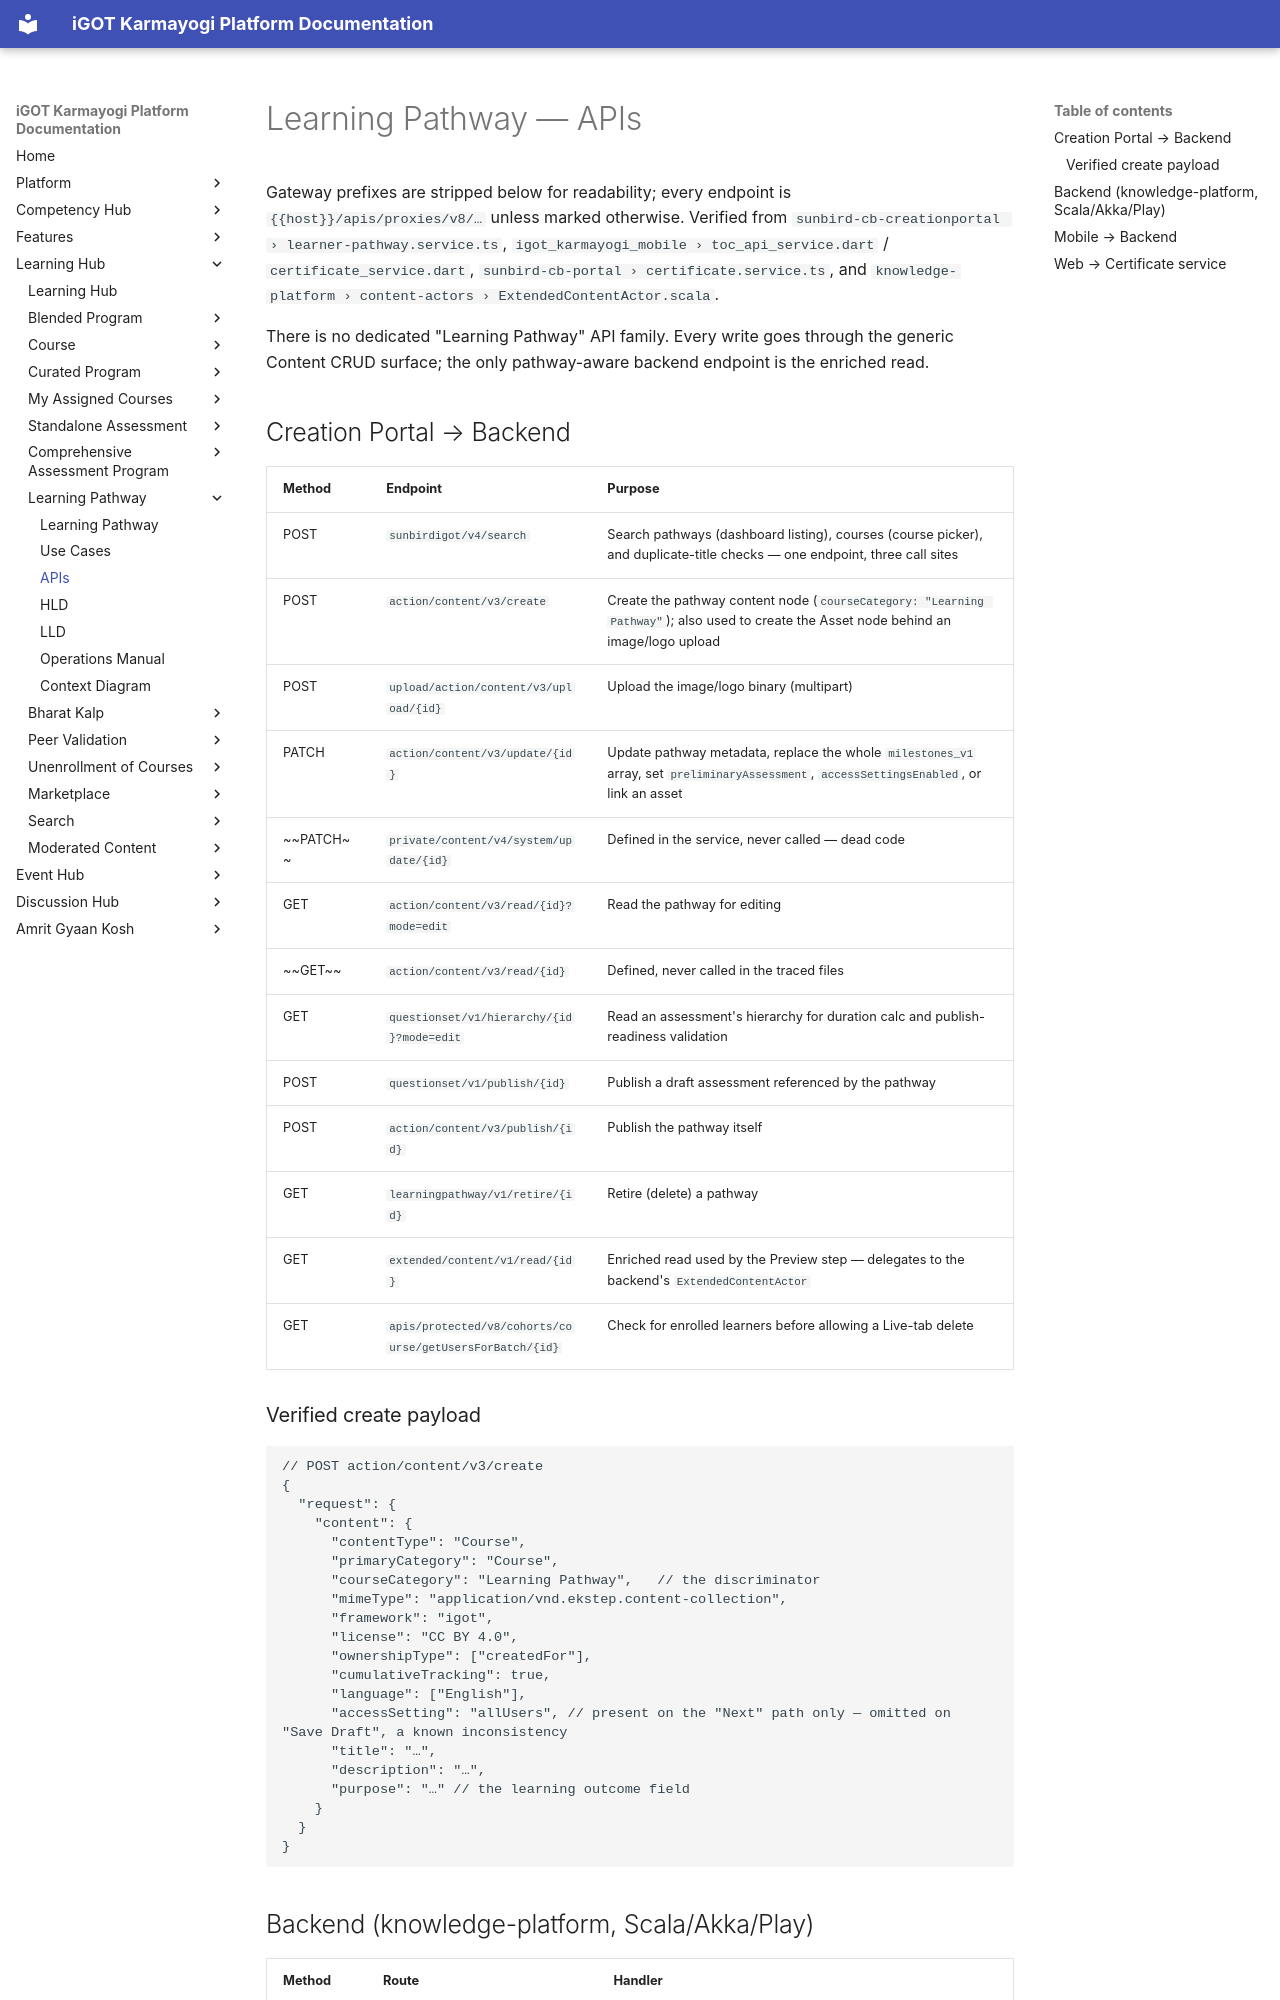

repository: KB-iGOT/igot-docs · page: learning-hub/learning-pathway/apis/index.html · generator: mkdocs

# Learning Pathway — APIs

Gateway prefixes are stripped below for readability; every endpoint is
`{{host}}/apis/proxies/v8/…` unless marked otherwise. Verified from
`sunbird-cb-creationportal › learner-pathway.service.ts`,
`igot_karmayogi_mobile › toc_api_service.dart` / `certificate_service.dart`,
`sunbird-cb-portal › certificate.service.ts`, and
`knowledge-platform › content-actors › ExtendedContentActor.scala`.

There is no dedicated "Learning Pathway" API family. Every write goes through
the generic Content CRUD surface; the only pathway-aware backend endpoint is
the enriched read.

## Creation Portal → Backend

| Method | Endpoint | Purpose |
|---|---|---|
| POST | `sunbirdigot/v4/search` | Search pathways (dashboard listing), courses (course picker), and duplicate-title checks — one endpoint, three call sites |
| POST | `action/content/v3/create` | Create the pathway content node (`courseCategory: "Learning Pathway"`); also used to create the Asset node behind an image/logo upload |
| POST | `upload/action/content/v3/upload/{id}` | Upload the image/logo binary (multipart) |
| PATCH | `action/content/v3/update/{id}` | Update pathway metadata, replace the whole `milestones_v1` array, set `preliminaryAssessment`, `accessSettingsEnabled`, or link an asset |
| ~~PATCH~~ | `private/content/v4/system/update/{id}` | Defined in the service, never called — dead code |
| GET | `action/content/v3/read/{id}?mode=edit` | Read the pathway for editing |
| ~~GET~~ | `action/content/v3/read/{id}` | Defined, never called in the traced files |
| GET | `questionset/v1/hierarchy/{id}?mode=edit` | Read an assessment's hierarchy for duration calc and publish-readiness validation |
| POST | `questionset/v1/publish/{id}` | Publish a draft assessment referenced by the pathway |
| POST | `action/content/v3/publish/{id}` | Publish the pathway itself |
| GET | `learningpathway/v1/retire/{id}` | Retire (delete) a pathway |
| GET | `extended/content/v1/read/{id}` | Enriched read used by the Preview step — delegates to the backend's `ExtendedContentActor` |
| GET | `apis/protected/v8/cohorts/course/getUsersForBatch/{id}` | Check for enrolled learners before allowing a Live-tab delete |

### Verified create payload

```jsonc
// POST action/content/v3/create
{
  "request": {
    "content": {
      "contentType": "Course",
      "primaryCategory": "Course",
      "courseCategory": "Learning Pathway",   // the discriminator
      "mimeType": "application/vnd.ekstep.content-collection",
      "framework": "igot",
      "license": "CC BY 4.0",
      "ownershipType": ["createdFor"],
      "cumulativeTracking": true,
      "language": ["English"],
      "accessSetting": "allUsers", // present on the "Next" path only — omitted on "Save Draft", a known inconsistency
      "title": "…",
      "description": "…",
      "purpose": "…" // the learning outcome field
    }
  }
}
```
